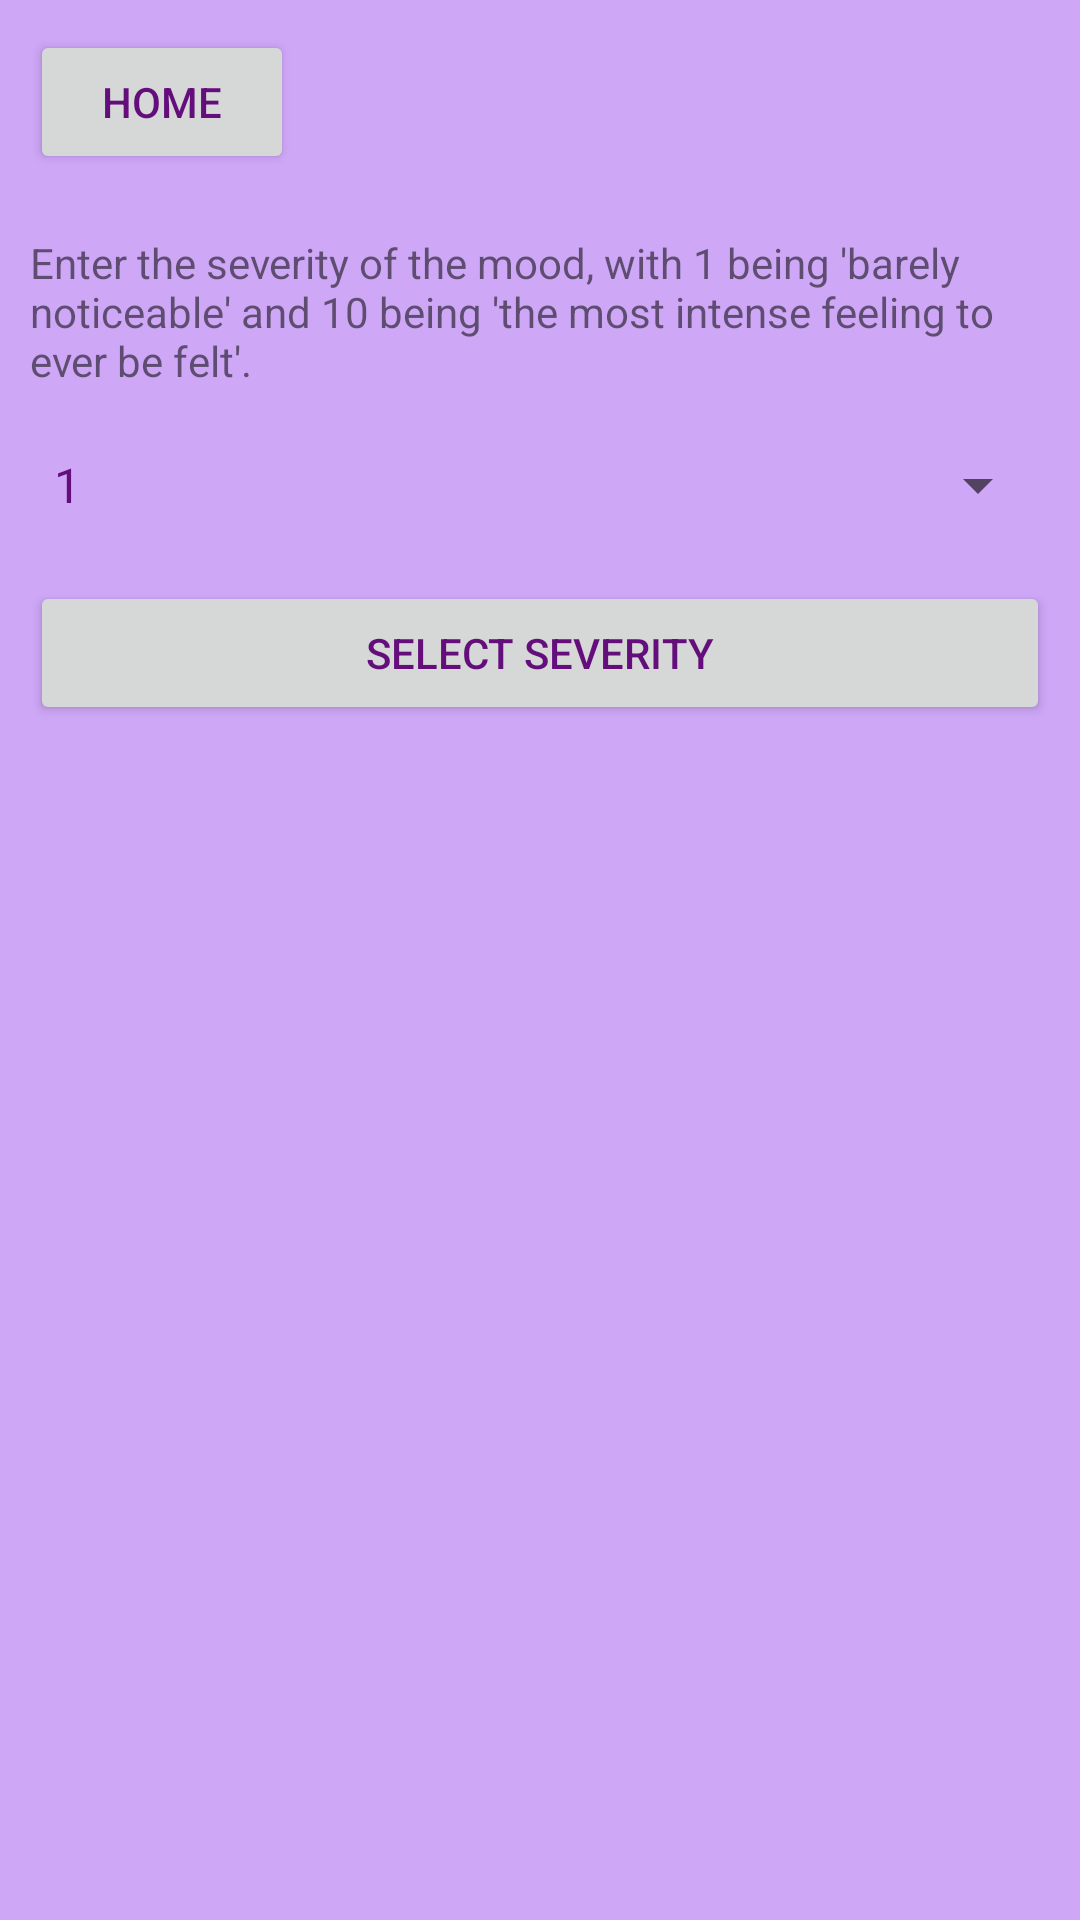

Reconstruct the res/layout file that produces this screen, plus the resources it refers to.
<!-- AndroidManifest.xml: application theme AppTheme -->
<!-- res/layout/activity_add_mood_select_severity.xml -->
<?xml version="1.0" encoding="utf-8"?>
<ScrollView xmlns:android='http://schemas.android.com/apk/res/android'
    android:layout_width="match_parent"
    android:layout_height="match_parent">
    <LinearLayout
        xmlns:android="http://schemas.android.com/apk/res/android"
        xmlns:tools="http://schemas.android.com/tools"
        android:id="@+id/activity_add_mood_select_severity"
        android:layout_width="match_parent"
        android:layout_height="match_parent"
        android:orientation="vertical">
        <Button
            android:layout_width="wrap_content"
            android:layout_height="wrap_content"
            android:id="@+id/homeButton"
            android:text="Home"
            android:layout_margin="10dp"
            android:onClick="GoHome"/>

        <TextView
            android:layout_width="match_parent"
            android:layout_height="wrap_content"
            android:id="@+id/severityText"
            android:layout_margin="10dp"
            android:text="Enter the severity of the mood, with 1 being 'barely noticeable' and 10 being 'the most intense feeling to ever be felt'."
            />
        <Spinner
            android:id="@+id/severity_spinner"
            android:layout_width="match_parent"
            android:layout_margin="10dp"
            android:layout_height="wrap_content"
            android:entries="@array/severity_array" />
        <Button
            android:layout_width="match_parent"
            android:layout_height="wrap_content"
            android:id="@+id/severityButton"
            android:text="Select Severity"
            android:layout_margin="10dp"
            android:onClick="SelectSeverity" />
        
    </LinearLayout>
</ScrollView>
<!-- resources referenced by this layout -->
<resources>
  <string-array name="severity_array">
          <item>1</item>
          <item>2</item>
          <item>3</item>
          <item>4</item>
          <item>5</item>
          <item>6</item>
          <item>7</item>
          <item>8</item>
          <item>9</item>
          <item>10</item>
      </string-array>
  <style name="AppTheme" parent="Theme.AppCompat.Light.DarkActionBar">
          
          <item name="colorPrimary">@color/colorPrimary</item>
          <item name="colorPrimaryDark">@color/colorPrimaryDark</item>
          <item name="colorAccent">@color/colorAccent</item>
          <item name="android:colorBackground">@color/background_material_light</item>
          <item name="android:textColorPrimary">@color/colorPrimaryDark</item>
          <item name="android:textColorPrimaryInverse">@color/colorAccent</item>
      </style>
  <color name="colorPrimary">#df3dc1</color>
  <color name="colorPrimaryDark">#640e7c</color>
  <color name="colorAccent">#40ff90</color>
  <color name="background_material_light">#cea7f7</color>
</resources>
